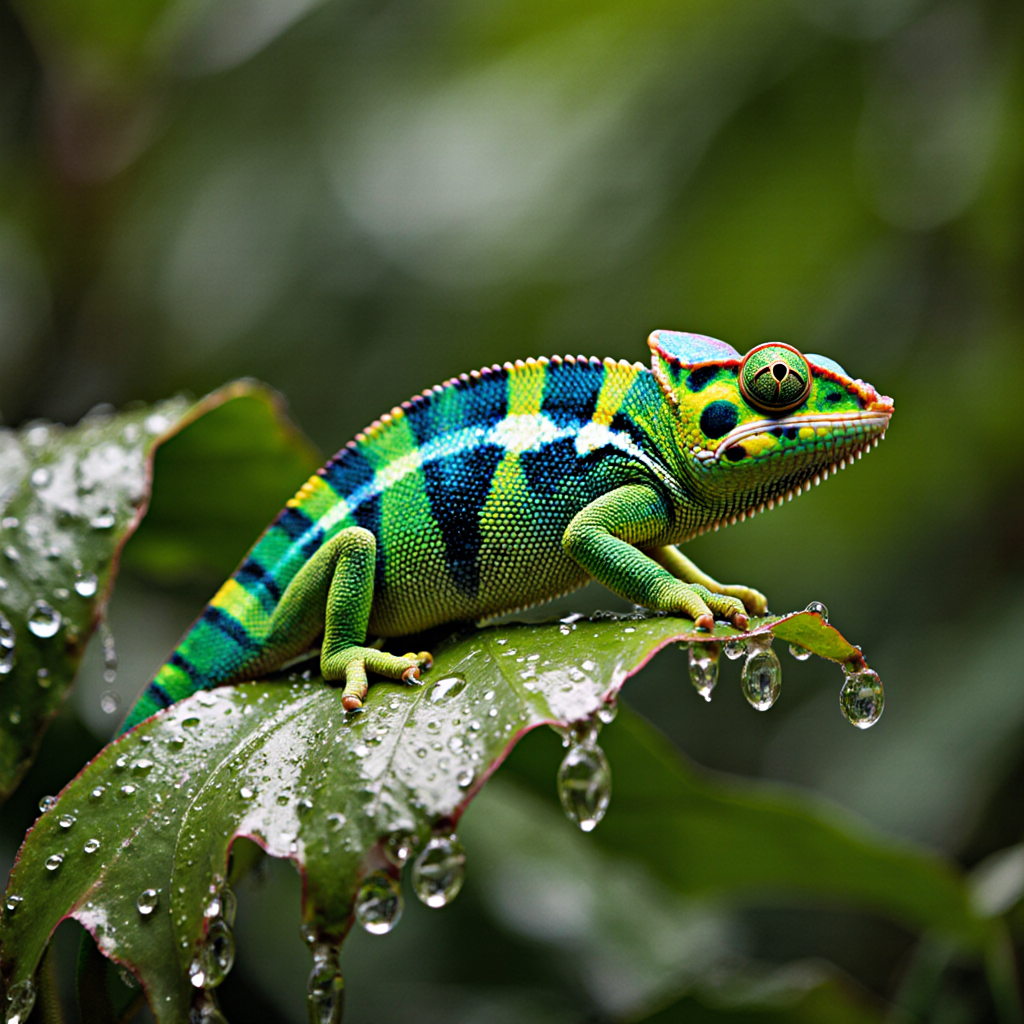
Generation parameters embedded in this image by ComfyUI (PNG 'prompt' text chunk: the API-format workflow graph, JSON):
{"6":{"inputs":{"text":"National Geographic style photo of a jeweled chameleon perched on a vibrant, rain-soaked leaf in the Madagascar jungle. The chameleon's skin is a stunning mosaic of emerald green, sapphire blue, and topaz yellow. Raindrops cling to its scales and the surrounding foliage, refracting the light. The background is a soft, out-of-focus jungle green. Extreme detail, vivid colors.","clip":["39",1]},"class_type":"CLIPTextEncode","_meta":{"title":"CLIP Text Encode (Positive Prompt)"}},"8":{"inputs":{"samples":["13",0],"vae":["10",0]},"class_type":"VAEDecode","_meta":{"title":"VAE Decode"}},"9":{"inputs":{"filename_prefix":"ComfyUI_T2I_FLUX_KREA_GGUF_Q8_20250806183157","images":["8",0]},"class_type":"SaveImage","_meta":{"title":"Save Image"}},"10":{"inputs":{"vae_name":"ae.safetensors"},"class_type":"VAELoader","_meta":{"title":"Load VAE"}},"11":{"inputs":{"clip_name1":"t5xxl_fp8_e4m3fn.safetensors","clip_name2":"clip_l.safetensors","type":"flux","device":"default"},"class_type":"DualCLIPLoader","_meta":{"title":"DualCLIPLoader"}},"13":{"inputs":{"noise":["25",0],"guider":["22",0],"sampler":["16",0],"sigmas":["17",0],"latent_image":["27",0]},"class_type":"SamplerCustomAdvanced","_meta":{"title":"SamplerCustomAdvanced"}},"16":{"inputs":{"sampler_name":"euler"},"class_type":"KSamplerSelect","_meta":{"title":"KSamplerSelect"}},"17":{"inputs":{"scheduler":"simple","steps":30,"denoise":1.0,"model":["30",0]},"class_type":"BasicScheduler","_meta":{"title":"BasicScheduler"}},"22":{"inputs":{"model":["30",0],"conditioning":["26",0]},"class_type":"BasicGuider","_meta":{"title":"BasicGuider"}},"25":{"inputs":{"noise_seed":1351960794},"class_type":"RandomNoise","_meta":{"title":"RandomNoise"}},"26":{"inputs":{"guidance":3.5,"conditioning":["6",0]},"class_type":"FluxGuidance","_meta":{"title":"FluxGuidance"}},"27":{"inputs":{"width":1024,"height":1024,"batch_size":1},"class_type":"EmptySD3LatentImage","_meta":{"title":"EmptySD3LatentImage"}},"30":{"inputs":{"max_shift":1.15,"base_shift":0.5,"width":1024,"height":1024,"model":["39",0]},"class_type":"ModelSamplingFlux","_meta":{"title":"ModelSamplingFlux"}},"38":{"inputs":{"unet_name":"flux1-krea-dev-Q8_0.gguf"},"class_type":"UnetLoaderGGUF","_meta":{"title":"Unet Loader (GGUF)"}},"39":{"inputs":{"PowerLoraLoaderHeaderWidget":{"type":"PowerLoraLoaderHeaderWidget"},"lora_1":{"on":false,"lora":"flux/fliux_vehicles/JeepWrangler.safetensors","strength":1},"➕ Add Lora":"","model":["38",0],"clip":["11",0]},"class_type":"Power Lora Loader (rgthree)","_meta":{"title":"Power Lora Loader (rgthree)"}},"43":{"inputs":{"anything":["38",0],"anything2":["11",0],"anything3":["10",0]},"class_type":"Anything Everywhere3","_meta":{"title":"Model, clip and VAE"}},"51":{"inputs":{"anything":["25",0],"anything2":["16",0],"anything3":["27",0]},"class_type":"Anything Everywhere3","_meta":{"title":"Anything Everywhere3"}}}